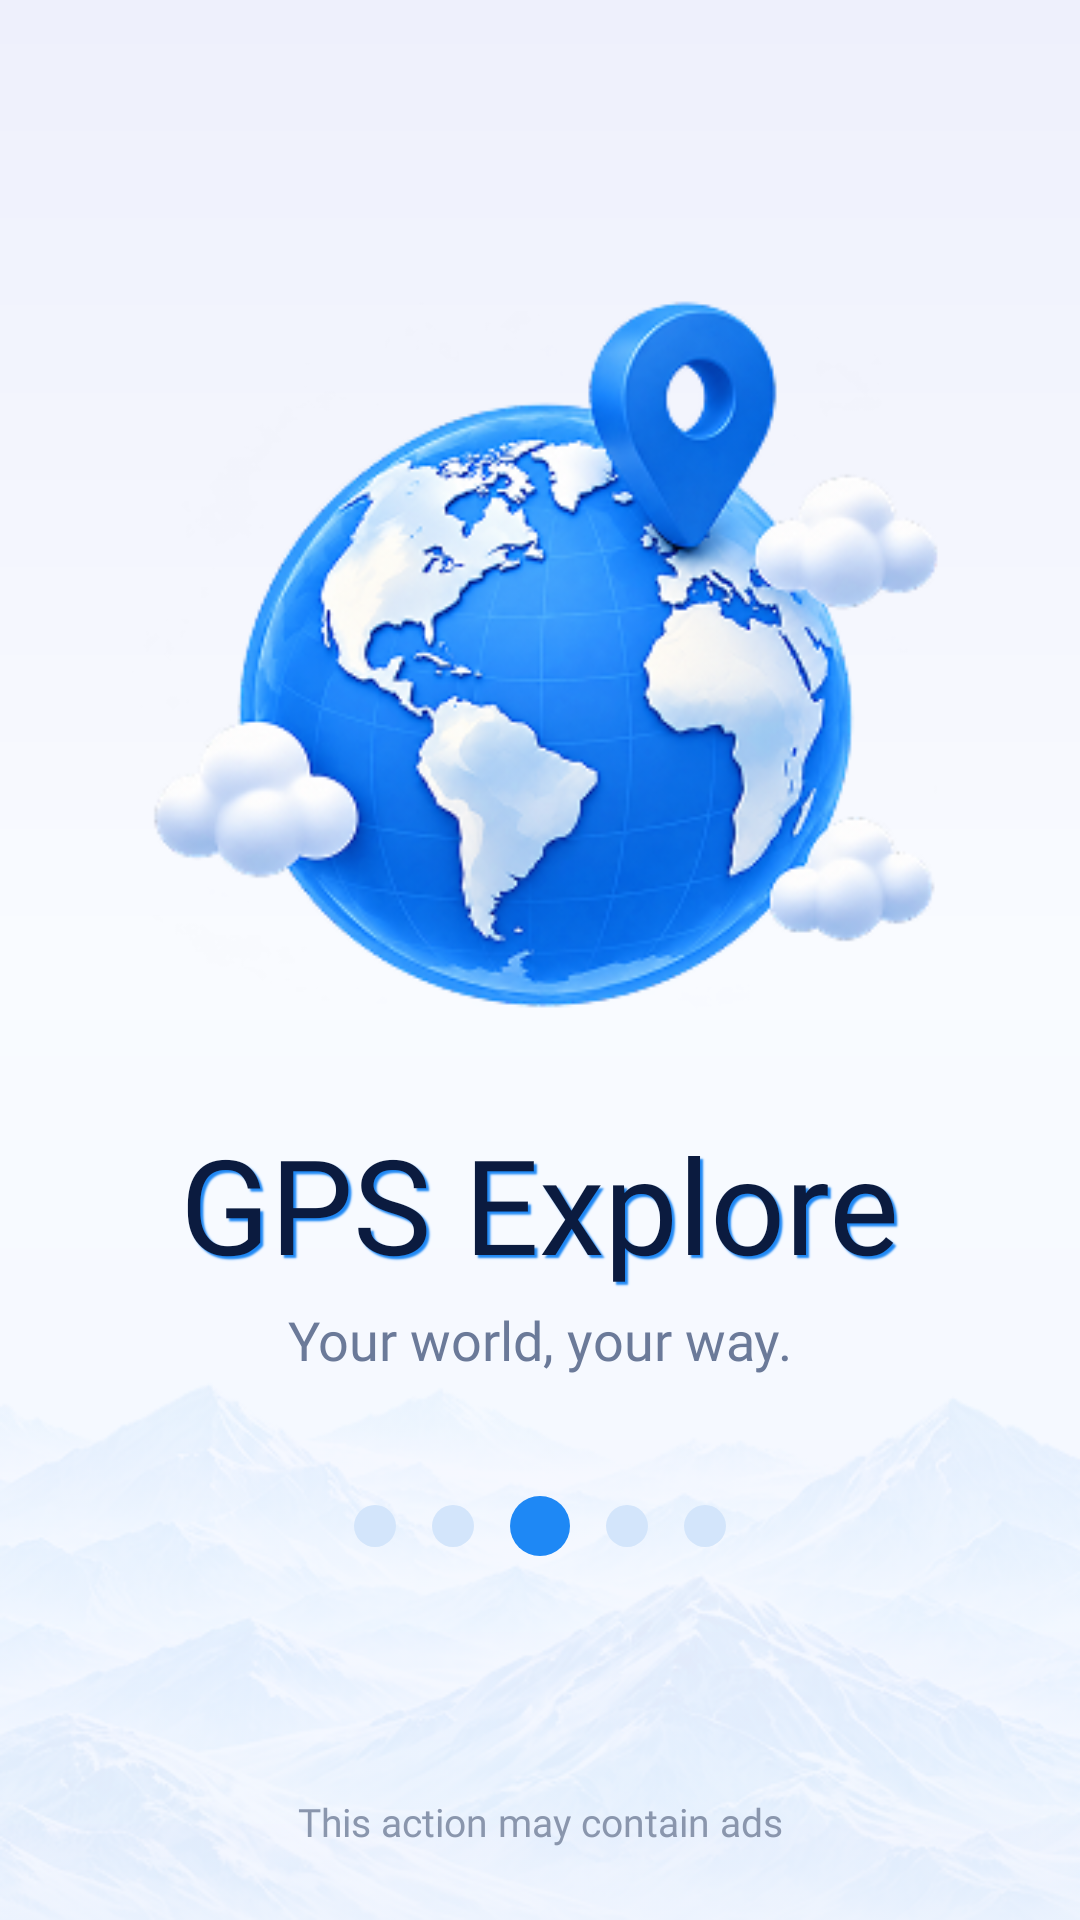

Android layout source for this screen:
<!-- AndroidManifest.xml: activity theme Theme.App.Starting -->
<!-- res/layout/activity_splash.xml -->
<?xml version="1.0" encoding="utf-8"?>
<androidx.constraintlayout.widget.ConstraintLayout
    xmlns:android="http://schemas.android.com/apk/res/android"
    xmlns:app="http://schemas.android.com/apk/res-auto"
    android:layout_width="match_parent"
    android:layout_height="match_parent"
    android:background="@drawable/bg_splash">

    
    <ImageView
        android:id="@+id/ivMountains"
        android:layout_width="match_parent"
        android:layout_height="wrap_content"
        android:adjustViewBounds="true"
        android:alpha="0.7"
        android:importantForAccessibility="no"
        android:scaleType="fitXY"
        android:src="@drawable/img_mountains"
        app:layout_constraintBottom_toBottomOf="parent" />

    
    <LinearLayout
        android:layout_width="match_parent"
        android:layout_height="wrap_content"
        android:gravity="center_horizontal"
        android:orientation="vertical"
        app:layout_constraintBottom_toBottomOf="parent"
        app:layout_constraintTop_toTopOf="parent"
        app:layout_constraintVertical_bias="0.42">

        <ImageView
            android:id="@+id/ivGlobe"
            android:layout_width="280dp"
            android:layout_height="260dp"
            android:contentDescription="GPS Explore globe"
            android:scaleType="fitCenter"
            android:src="@drawable/img_globe" />

        <TextView
            android:id="@+id/tvTitle"
            android:layout_width="wrap_content"
            android:layout_height="wrap_content"
            android:layout_marginTop="24dp"
            android:fontFamily="@font/lobster_two_bold_italic"
            android:shadowColor="@color/splash_title_shadow"
            android:shadowDx="3"
            android:shadowDy="3"
            android:shadowRadius="1"
            android:text="GPS Explore"
            android:textColor="@color/splash_title"
            android:textSize="44sp" />

        <TextView
            android:id="@+id/tvTagline"
            android:layout_width="wrap_content"
            android:layout_height="wrap_content"
            android:layout_marginTop="4dp"
            android:fontFamily="@font/outfit_regular"
            android:text="Your world, your way."
            android:textColor="@color/splash_tagline"
            android:textSize="18sp" />

        
        <LinearLayout
            android:id="@+id/dotsContainer"
            android:layout_width="wrap_content"
            android:layout_height="wrap_content"
            android:layout_marginTop="40dp"
            android:gravity="center_vertical"
            android:orientation="horizontal">

            <ImageView android:id="@+id/dot1" android:layout_width="wrap_content" android:layout_height="wrap_content" android:layout_marginHorizontal="6dp" android:importantForAccessibility="no" android:src="@drawable/dot_inactive" />
            <ImageView android:id="@+id/dot2" android:layout_width="wrap_content" android:layout_height="wrap_content" android:layout_marginHorizontal="6dp" android:importantForAccessibility="no" android:src="@drawable/dot_inactive" />
            <ImageView android:id="@+id/dot3" android:layout_width="wrap_content" android:layout_height="wrap_content" android:layout_marginHorizontal="6dp" android:importantForAccessibility="no" android:src="@drawable/dot_active" />
            <ImageView android:id="@+id/dot4" android:layout_width="wrap_content" android:layout_height="wrap_content" android:layout_marginHorizontal="6dp" android:importantForAccessibility="no" android:src="@drawable/dot_inactive" />
            <ImageView android:id="@+id/dot5" android:layout_width="wrap_content" android:layout_height="wrap_content" android:layout_marginHorizontal="6dp" android:importantForAccessibility="no" android:src="@drawable/dot_inactive" />
        </LinearLayout>
    </LinearLayout>

    <TextView
        android:id="@+id/tvFooter"
        android:layout_width="wrap_content"
        android:layout_height="wrap_content"
        android:layout_marginBottom="24dp"
        android:fontFamily="@font/outfit_regular"
        android:text="This action may contain ads"
        android:textColor="@color/splash_footer"
        android:textSize="13sp"
        app:layout_constraintBottom_toBottomOf="parent"
        app:layout_constraintEnd_toEndOf="parent"
        app:layout_constraintStart_toStartOf="parent" />
</androidx.constraintlayout.widget.ConstraintLayout>
<!-- resources referenced by this layout -->
<resources>
  <color name="splash_footer">#8A96AD</color>
  <color name="splash_tagline">#6B7A99</color>
  <color name="splash_title">#0B1B3F</color>
  <color name="splash_title_shadow">#1E88F5</color>
  <!-- drawable bg_splash (drawable) -->
  <?xml version="1.0" encoding="utf-8"?>
  <shape xmlns:android="http://schemas.android.com/apk/res/android">
      <gradient
          android:angle="270"
          android:startColor="#EEF0FC"
          android:centerColor="#F9FBFF"
          android:endColor="#F1F6FF" />
  </shape>
  <!-- drawable dot_active (drawable) -->
  <?xml version="1.0" encoding="utf-8"?>
  <shape xmlns:android="http://schemas.android.com/apk/res/android"
      android:shape="oval">
      <solid android:color="@color/splash_dot_active" />
      <size android:width="20dp" android:height="20dp" />
  </shape>
  <!-- drawable dot_inactive (drawable) -->
  <?xml version="1.0" encoding="utf-8"?>
  <shape xmlns:android="http://schemas.android.com/apk/res/android"
      android:shape="oval">
      <solid android:color="@color/splash_dot_inactive" />
      <size android:width="14dp" android:height="14dp" />
  </shape>
  <!-- drawable img_globe: png bitmap (drawable, 90666 bytes) -->
  <!-- drawable img_mountains: png bitmap (drawable, 108549 bytes) -->
  <style name="Theme.App.Starting" parent="Theme.SplashScreen">
          <item name="windowSplashScreenBackground">#F4F6FD</item>
          <item name="windowSplashScreenAnimatedIcon">@drawable/splash_empty</item>
          <item name="postSplashScreenTheme">@style/Theme.Gps_explorer</item>
          <item name="colorPrimary">@color/screen_primary</item>
      </style>
  <color name="splash_dot_active">#1E88F5</color>
  <color name="splash_dot_inactive">#D3E5FB</color>
  <style name="Theme.Gps_explorer" parent="Base.Theme.Gps_explorer" />
  <color name="screen_primary">#1A8CFF</color>
  <style name="Base.Theme.Gps_explorer" parent="Theme.Material3.Light.NoActionBar">
          <item name="android:windowBackground">@color/screen_bg</item>
      </style>
  <color name="screen_bg">#F5F9FF</color>
</resources>
